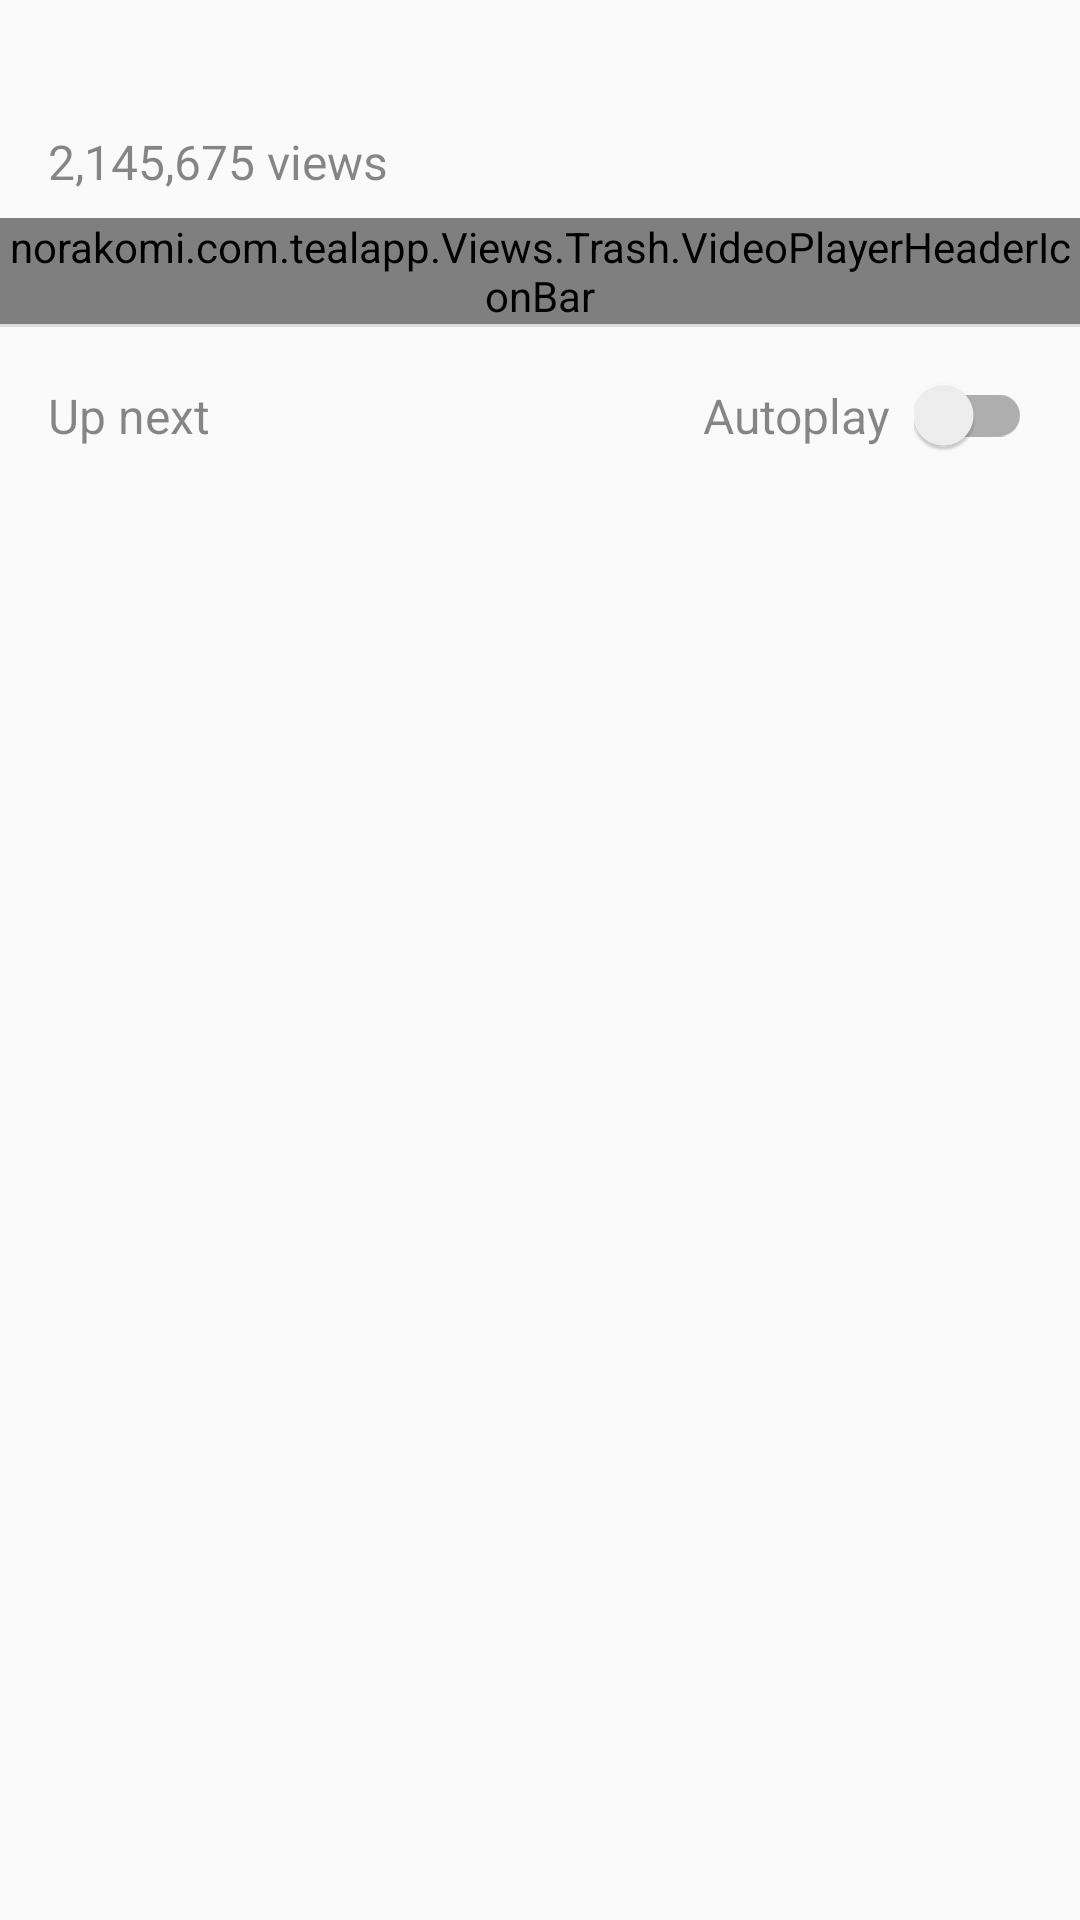

Here is an Android app screen rendered from its layout file. Give the layout XML and the strings, colors and styles it references.
<!-- AndroidManifest.xml: application theme AppTheme -->
<!-- res/layout/recycler_header.xml -->
<?xml version="1.0" encoding="utf-8"?>
<LinearLayout
    xmlns:android="http://schemas.android.com/apk/res/android"
    android:layout_width="match_parent"
    android:layout_height="wrap_content"
    android:orientation="vertical">

    
    <include layout="@layout/recycler_header_title_container"/>

    
    <norakomi.com.tealapp.Views.Trash.VideoPlayerHeaderIconBar
        android:id="@+id/icons_toolbar"
        android:layout_width="match_parent"
        android:layout_height="wrap_content">

    </norakomi.com.tealapp.Views.Trash.VideoPlayerHeaderIconBar>

    
    <View
        android:layout_width="match_parent"
        android:layout_height="1dp"
        android:background="@color/dividerLine"/>

    
    <include layout="@layout/recycler_header_up_next_autoplay_container"/>

</LinearLayout>
<!-- res/layout/recycler_header_title_container.xml (included above) -->
<?xml version="1.0" encoding="utf-8"?>
<RelativeLayout
    android:id="@+id/title_container"
    xmlns:android="http://schemas.android.com/apk/res/android"
    xmlns:tools="http://schemas.android.com/tools"
    android:layout_width="match_parent"
    android:layout_height="wrap_content"
    android:background="?android:attr/selectableItemBackground"
    android:clickable="true"
    android:paddingBottom="8dp"
    android:paddingEnd="16dp"
    android:paddingStart="16dp"
    android:paddingTop="16dp"
    tools:showIn="@layout/recycler_header">

    <ImageView
        android:id="@+id/header_expand_collapse_icon"
        android:layout_width="wrap_content"
        android:layout_height="wrap_content"
        android:layout_alignParentRight="true"
        android:src="@drawable/ic_arrow_drop_down_black_24dp"/>

    <TextView
        android:id="@+id/header_title_text"
        android:layout_width="match_parent"
        android:layout_height="wrap_content"
        android:layout_alignParentLeft="true"
        android:layout_toLeftOf="@+id/header_expand_collapse_icon"
        android:maxLines="2"
        android:textColor="@color/textColorTitle"
        android:textSize="@dimen/text_size_title"/>

    <TextView
        android:id="@+id/header_number_of_views"
        android:layout_width="wrap_content"
        android:layout_height="wrap_content"
        android:layout_below="@+id/header_title_text"
        android:maxLines="1"
        android:text="2,145,675 views"
        android:textColor="@color/textColorSecondary"
        android:textSize="@dimen/text_size_subheading"/>

</RelativeLayout>
<!-- res/layout/recycler_header_up_next_autoplay_container.xml (included above) -->
<?xml version="1.0" encoding="utf-8"?>
<RelativeLayout
    xmlns:android="http://schemas.android.com/apk/res/android"
    xmlns:tools="http://schemas.android.com/tools"
    android:id="@+id/up_next_autoplay_container"
    android:layout_width="match_parent"
    android:layout_height="wrap_content"
    android:padding="16dp"
    tools:showIn="@layout/recycler_header">

    <TextView
        android:layout_width="wrap_content"
        android:layout_height="wrap_content"
        android:layout_alignParentLeft="true"
        android:layout_centerVertical="true"
        android:text="@string/up_next"
        android:textColor="@color/textColorSecondary"
        android:textSize="@dimen/text_size_secondary"/>

    <android.support.v7.widget.SwitchCompat
        android:id="@+id/autoplay_switch"
        android:layout_width="wrap_content"
        android:layout_height="wrap_content"
        android:layout_alignParentRight="true"/>

    <TextView
        android:layout_width="wrap_content"
        android:layout_height="wrap_content"
        android:layout_centerVertical="true"
        android:layout_marginRight="8dp"
        android:layout_toLeftOf="@+id/autoplay_switch"
        android:text="@string/autoplay"
        android:textColor="@color/textColorSecondary"
        android:textSize="@dimen/text_size_secondary"/>
</RelativeLayout>
<!-- resources referenced by this layout -->
<resources>
  <color name="dividerLine">#1F000000</color>
  <color name="textColorSecondary">#77000000</color>
  <color name="textColorTitle">@color/textColorPrimary</color>
  <dimen name="text_size_secondary">16sp</dimen>
  <dimen name="text_size_subheading">@dimen/text_size_secondary</dimen>
  <dimen name="text_size_title">@dimen/text_size_primary</dimen>
  <string name="autoplay">Autoplay</string>
  <string name="up_next">Up next</string>
  <style name="AppTheme" parent="Theme.AppCompat.Light.DarkActionBar">
  
          
          <item name="android:windowContentOverlay">@null</item>
          
          <item name="elevation">0dp</item>
  
          
          <item name="colorPrimary">@color/colorPrimary</item>
          <item name="colorPrimaryDark">@color/colorPrimaryDark</item>
          <item name="colorAccent">@color/colorAccent</item>
  
          <item name="colorControlActivated">@color/switchButtonHighlighted</item>
  
  
      </style>
  <color name="textColorPrimary">#FF000000</color>
  <dimen name="text_size_primary">20sp</dimen>
  <color name="colorPrimary">@color/deepPurple500</color>
  <color name="colorPrimaryDark">@color/deepPurple700</color>
  <color name="colorAccent">#FF4081</color>
  <color name="switchButtonHighlighted">@color/deepPurpleA100</color>
  <color name="deepPurple500">#673AB7</color>
  <color name="deepPurple700">#512DA8</color>
  <color name="deepPurpleA100">#B388FF</color>
</resources>
